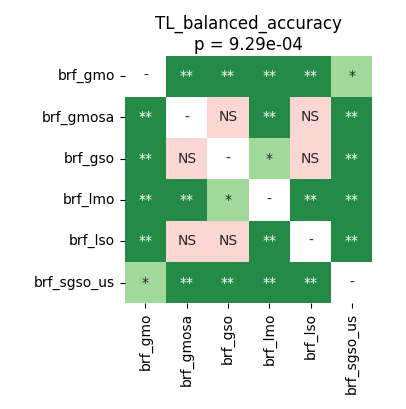

The data file committed next to this chart (first rows):
	brf_gmo	brf_gmosa	brf_gso	brf_lmo	brf_lso	brf_sgso_us
brf_gmo	1.0	0.004185	0.004185	0.004185	0.004185	0.0155
brf_gmosa	0.004185	1.0	0.5273	0.004185	0.8782	0.004185
brf_gso	0.004185	0.5273	1.0	0.01332	0.3178	0.005859
brf_lmo	0.004185	0.004185	0.01332	1.0	0.005859	0.004185
brf_lso	0.004185	0.8782	0.3178	0.005859	1.0	0.005859
brf_sgso_us	0.0155	0.004185	0.005859	0.004185	0.005859	1.0
